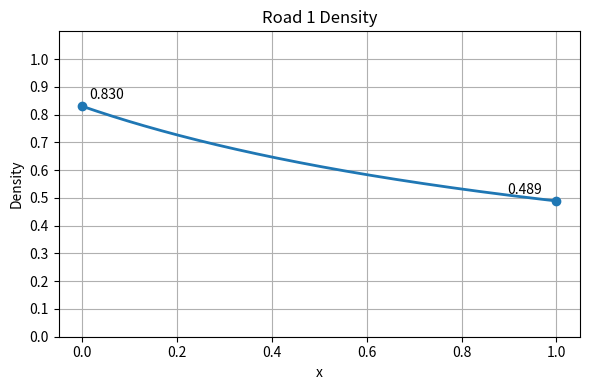
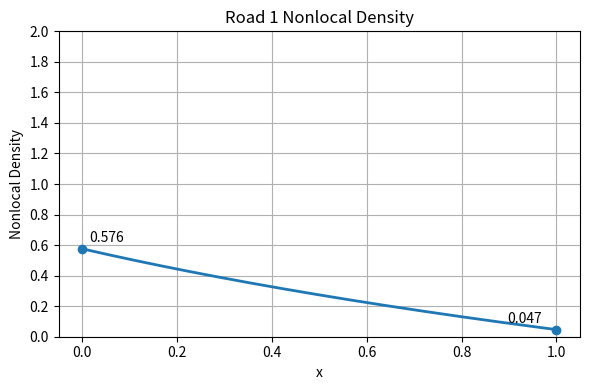
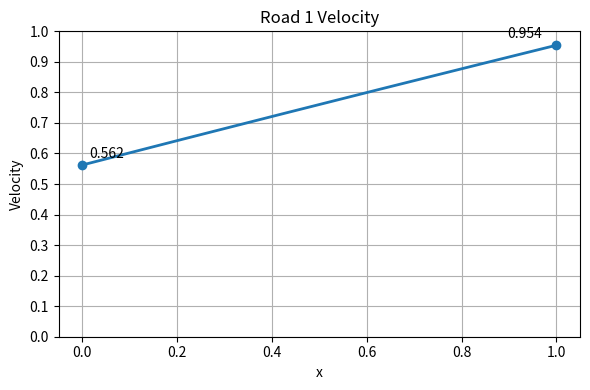
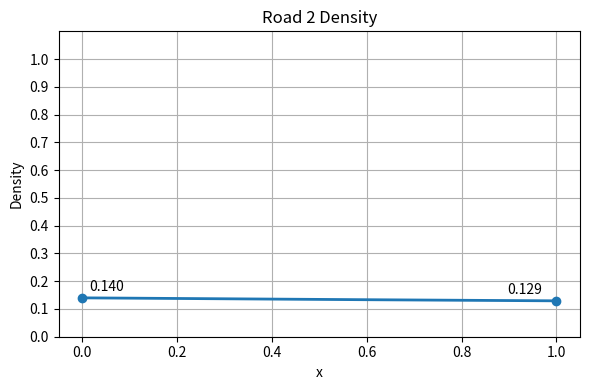
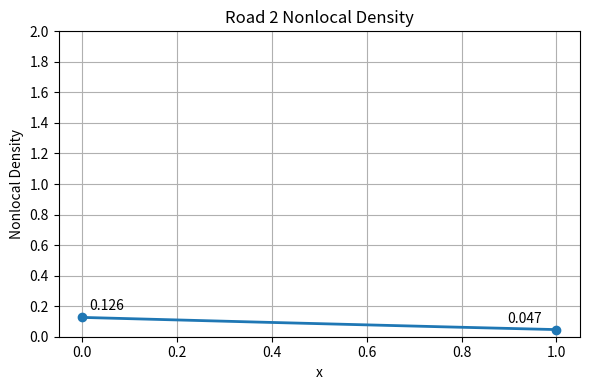
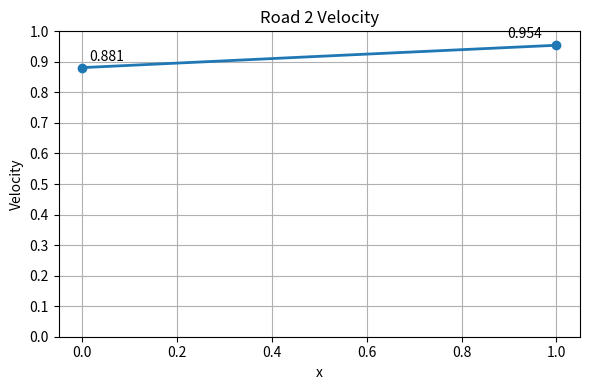
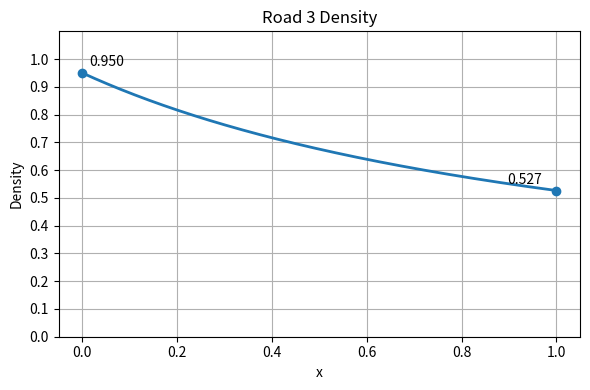
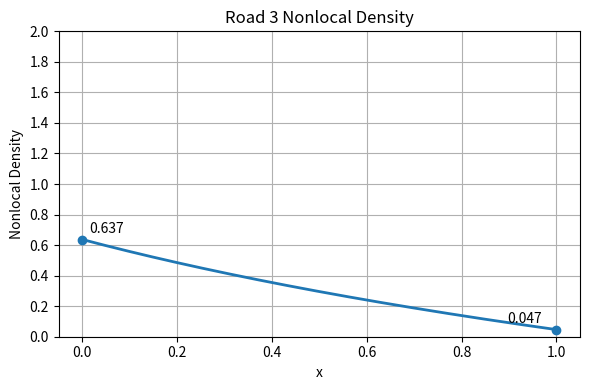
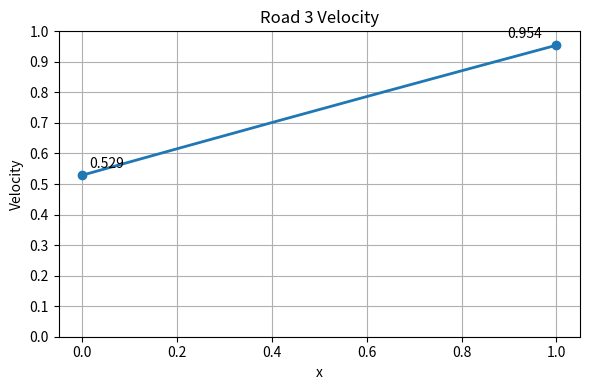
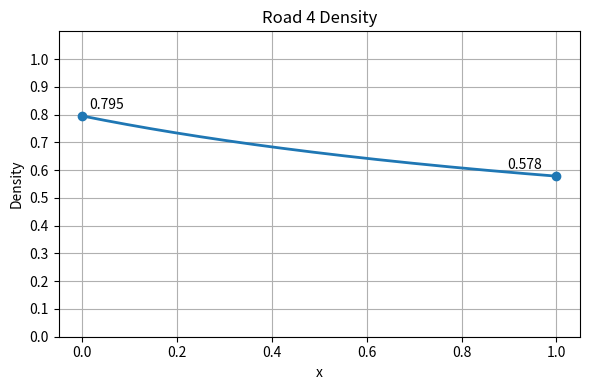
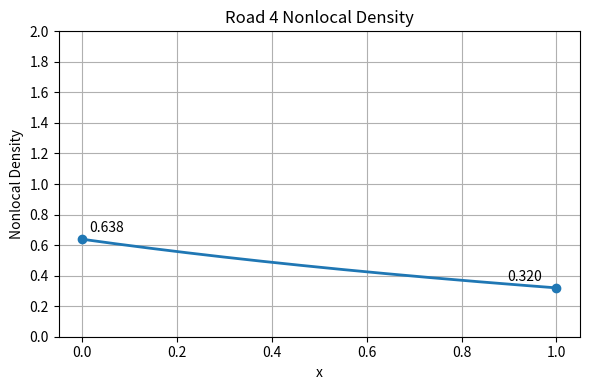
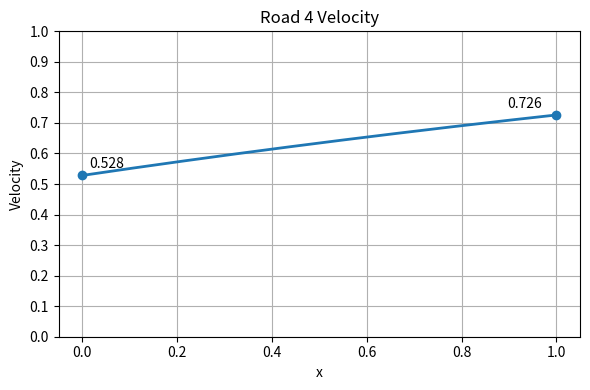
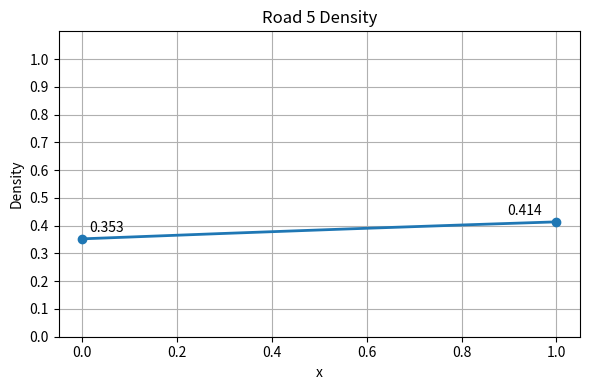
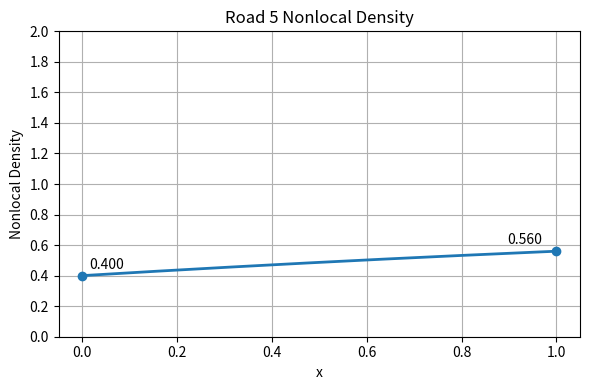
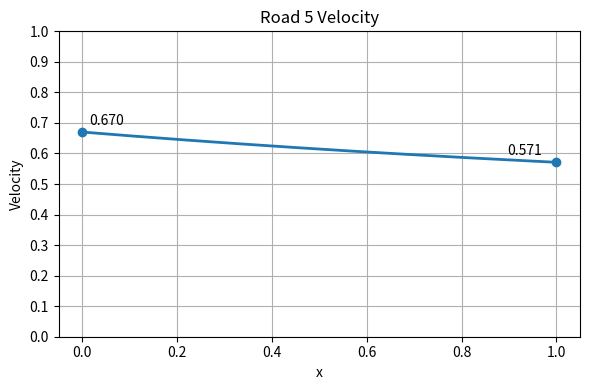
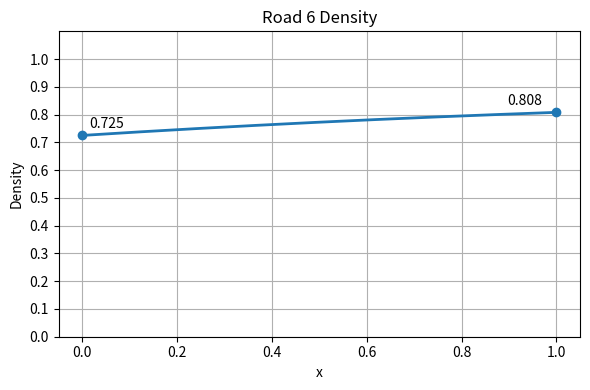

The script that saved these images, in order:
import random

import numpy as np
from scipy.optimize import root

import matplotlib.pyplot as plt
from scipy.optimize import root_scalar
import os



random.seed(30)
np.random.seed(30)


class Road:

    def __init__(
        self,
        road_id,
        rho_l=None,
        rho_r=None,
        L=None,
        eta=None,
        lam=None,
        commodities=None,
    ):

        # ----------------------------
        # Identification
        # ----------------------------

        self.id = road_id

        # ----------------------------
        # Boundary densities
        # (one of them may initially be unknown)
        # ----------------------------

        self.rho_l = rho_l
        self.rho_r = rho_r

        # ----------------------------
        # Physical parameters
        # ----------------------------

        self.L = L
        self.eta = eta
        self.lam = lam

        # ----------------------------
        # Commodity distribution
        # ----------------------------

        self.commodities = commodities

    def __repr__(self):

        return (
            f"Road("
            f"id={self.id}, "
            f"rho_l={self.rho_l}, "
            f"rho_r={self.rho_r})"
        )
    

class Junction:

    def __init__(
        self,
        junction_id,
        incoming_roads,
        outgoing_roads,
        commodity_destination,
        constant_in_f=10,
    ):

        # ----------------------------
        # Identification
        # ----------------------------

        self.id = junction_id

        # ----------------------------
        # Connected roads
        # ----------------------------

        self.incoming_roads = incoming_roads
        self.outgoing_roads = outgoing_roads

        # ----------------------------
        # Commodity routing
        # ----------------------------

        self.commodity_destination = commodity_destination

        # ----------------------------
        # Constants
        # ----------------------------

        self.constant_in_f = constant_in_f

        # ----------------------------
        # Buffers
        # One buffer per outgoing road
        # ----------------------------

        self.buffers = {}

        for road in self.outgoing_roads:

            self.buffers[road.id] = {

            }

    # ============================================================
    # V and W_out
    # ============================================================

    def V(self, road, W):

        return np.exp(-road.lam * W)


    def W_out_0(self, road,rho_out_l):

        K = road.rho_r * (road.eta - road.L) / road.eta

        exponent = (
            (road.lam / road.eta)
            * road.rho_r
            * road.L
        )

        log_argument = (
            rho_out_l
            * (np.exp(exponent) - 1)
            + road.rho_r
        )

        return (
            (road.lam / (road.eta ** 2))
            * (
                np.log(log_argument)
                - np.log(road.rho_r)
            )
            + K
        )
    # ============================================================
    # rho_r and rho_l
    # ============================================================

    def rho_r_function(self, road, b):

        tmp_max = max(b)

        return tmp_max






    def rho_l_function(self, road, b):

        buffer_idx = self.outgoing_roads.index(road)

        def F(rho_out_l):

            W = self.W_out_0(
                road,
                rho_out_l
            )

            return (
                rho_out_l
                - b[buffer_idx]
                * self.constant_in_f
                / self.V(road, W)
            )

        result = root_scalar(
            F,
            x0=1.0,
            method="newton",
            xtol=1e-13,
            maxiter=1000,
        )

        if not result.converged:
            raise RuntimeError(
                f"rho_l root search failed on road {road.id}"
            )

        return result.root




    
    
    # ============================================================
    # Riccati Solution
    # ============================================================

    def riccati(self, road, x, b):

        if road in self.incoming_roads:

            rho_l = road.rho_l
            rho_r = self.rho_r_function(road, b)

        else:

            rho_l = self.rho_l_function(road, b)
            rho_r = road.rho_r

        argument_of_exp = (
            (road.lam / road.eta)
            * rho_r
            * x
        )

        return (
            rho_r
            * rho_l
            * np.exp(argument_of_exp)
        ) / (
            rho_l
            * (
                np.exp(argument_of_exp) - 1
            )
            + rho_r
        )


    # ============================================================
    # Density Function
    # ============================================================

    def q(self, road, x, b):

        return self.riccati(road, x, b)
    

    # ============================================================
    # Flux into Buffer
    # Equation (7.3)
    # ============================================================

    def phi_in_buffer_func(self, in_road, out_road, b):

        q_in = self.q(
            in_road,
            in_road.L,
            b
        )

        V_in = self.V(
            in_road,
            self.rho_r_function(in_road, b)
        )

        commodity_fraction = 0

        for commodity, fraction in enumerate(in_road.commodities):

            if self.commodity_destination[commodity] == out_road.id:
                commodity_fraction += fraction

        return (
            commodity_fraction
            * q_in
            * V_in
        )




    # ============================================================
    # Flux out of Buffer
    # Equation (7.4)
    # ============================================================

    def phi_out_buffer_func(self, out_road, b):

        buffer_idx = self.outgoing_roads.index(out_road)

        return self.constant_in_f * b[buffer_idx]
    

    # ============================================================
    # ROOT FUNCTION
    # ============================================================


    # ============================================================
    # ODE for One Buffer
    # ============================================================

    def F_for_buffer(self, out_road, b):

        phi_in = 0

        for in_road in self.incoming_roads:

            phi_in += self.phi_in_buffer_func(
                in_road,
                out_road,
                b
            )

        phi_out = self.phi_out_buffer_func(
            out_road,
            b
        )

        return phi_in - phi_out


    # ============================================================
    # ODE System
    # ============================================================

    def F(self, b):

        F_values = []

        for out_road in self.outgoing_roads:

            F_values.append(
                self.F_for_buffer(
                    out_road,
                    b
                )
            )

        return np.array(F_values)


    # ============================================================
    # ROOT SEARCH
    # ============================================================

    def solve(self):

        print("=" * 80)
        print(f"ROOT SEARCH - Junction {self.id}")
        print("=" * 80)

        tol = 1e-6

        # Initial guess for the buffer values
        x0 = np.ones(len(self.outgoing_roads))

        result = root(
            self.F,
            x0=x0,
            tol=tol
        )

        b_star = result.x

        print("Solution:", b_star)
        print("F(sol):", result.fun)
        print("norm(F(sol)):", np.linalg.norm(result.fun))
        print("Converged:", result.success)
        print("Message:", result.message)

        if not result.success:

            print(
                "No root found, norm =",
                np.linalg.norm(result.fun),
                "\n"
            )

            raise RuntimeError(
                f"Root search failed for Junction {self.id}"
            )

        # ========================================================
        # Store buffer values
        # ========================================================

        for i, road in enumerate(self.outgoing_roads):

            self.buffers[road.id]["b"] = b_star[i]

        # ========================================================
        # Update Boundary Densities
        # ========================================================

        for road in self.incoming_roads:

            road.rho_r = self.rho_r_function(
                road,
                b_star
            )

        for road in self.outgoing_roads:

            road.rho_l = self.rho_l_function(
                road,
                b_star
            )
        
        self.b = b_star
        print(road.id,b_star)

        return b_star



def random_commodities(n):

    weights = np.random.rand(n)
    weights /= np.sum(weights)

    return weights.tolist()

def random_routing(n_commodities, outgoing_roads):

    return {
        commodity: random.choice(outgoing_roads)
        for commodity in range(n_commodities)
    }

def main():

    # ========================================================
    # Boundary Conditions
    # ========================================================

    rho_l_R1 = 0.83
    rho_l_R2 = 0.14
    rho_l_R2 = 0.14
    rho_l_R3 = 0.95

    rho_r_R4 = 0.32
    rho_r_R5 = 0.56
    rho_r_R6 = 0.89



    # ========================================================
    # Create Roads
    # ========================================================

    n_commodities = 3

    R1 = Road(1, rho_l=rho_l_R1, L=1.0, eta=1.1, lam=1.0, commodities=random_commodities(n_commodities))
    R2 = Road(2, rho_l=rho_l_R2,L=1.0, eta=1.1, lam=1.0, commodities=random_commodities(n_commodities))
    R3 = Road(3, rho_l=rho_l_R3,L=1.0, eta=1.1, lam=1.0, commodities=random_commodities(n_commodities))

    R4 = Road(4, rho_r=rho_r_R4,L=1.0, eta=1.1, lam=1.0, commodities=random_commodities(n_commodities))
    R5 = Road(5, rho_r=rho_r_R5,L=1.0, eta=1.1, lam=1.0, commodities=random_commodities(n_commodities))
    R6 = Road(6, rho_r=rho_r_R6,L=1.0, eta=1.1, lam=1.0, commodities=random_commodities(n_commodities))




    roads = {
        1: R1,
        2: R2,
        3: R3,
        4: R4,
        5: R5,
        6: R6}


    solve_order = [
    1
    ]

  

    # ========================================================
    # Commodity Destinations / Routing 
    # ========================================================


    # commodity_destination_J1 = random_routing(n_commodities, [5,6,7])
    # commodity_destination_J1 ={0: 7, 1: 6, 2: 7, 3: 5, 4: 7}
    commodity_destination_J1 ={0: 4, 1: 5, 2: 6}
    print(commodity_destination_J1)


    # ========================================================
    # Create Junctions
    # ========================================================

    J1 = Junction(
        junction_id=1,
        incoming_roads=[R1,R2, R3],
        outgoing_roads=[R4,R5,R6],
        commodity_destination=commodity_destination_J1
    )


    junctions = {

        1: J1,

    }

    # ========================================================
    # Solve Network
    # ========================================================

    for junction_id in solve_order:

        junctions[junction_id].solve()

    # ========================================================
    # Final Road Parameters
    # ========================================================

    print("\n")
    print("=" * 80)
    print("FINAL ROAD PARAMETERS")
    print("=" * 80)

    for road_id in sorted(roads):

        road = roads[road_id]

        print(f"\nRoad {road.id}")
        print("-" * 40)

        print(f"rho_l       = {road.rho_l}")
        print(f"rho_r       = {road.rho_r}")
        print(f"L           = {road.L}")
        print(f"eta         = {road.eta}")
        print(f"lambda      = {road.lam}")
        print(f"commodities = {road.commodities}")


    # ==========================================================
    # Indicator (uniform) kernel
    # gamma(s) = 1 for 0 <= s <= 1
    # ==========================================================
    def compute_W_kernel(x, rho, rho_r, L, eta):

        W = np.zeros_like(x)

        for i in range(len(x)):

            x0 = x[i]
            x_end = min(x0 + eta, L)

            mask = (x >= x0) & (x <= x_end)

            xs = x[mask]
            rs = rho[mask]

            if len(xs) > 1:
                integral = np.trapezoid(rs, xs)
            else:
                integral = 0.0

            # contribution beyond end of road
            if x0 + eta > L:

                a = L
                b = x0 + eta

                if b > a:
                    integral += rho_r * (b - a)

            W[i] = integral / eta

        return W
    # ==========================================================
    # Plot everything
    # ==========================================================
    def save_all_road_plots(roads, folder_name="Unnamed"):

        os.makedirs(folder_name, exist_ok=True)

        # ------------------------------------------------------
        # Create summary figures
        # ------------------------------------------------------
        n_roads = len(roads)
        cols = int(np.ceil(np.sqrt(n_roads)))
        rows = int(np.ceil(n_roads / cols))

        fig_density, axs_density = plt.subplots(rows, cols,
                                                figsize=(5 * cols, 4 * rows))
        fig_W, axs_W = plt.subplots(rows, cols,
                                    figsize=(5 * cols, 4 * rows))
        fig_velocity, axs_velocity = plt.subplots(rows, cols,
                                                figsize=(5 * cols, 4 * rows))

        axs_density = np.array(axs_density).reshape(-1)
        axs_W = np.array(axs_W).reshape(-1)
        axs_velocity = np.array(axs_velocity).reshape(-1)

        # ------------------------------------------------------
        # Individual road plots
        # ------------------------------------------------------
        for k, road in enumerate(roads.values()):

            road_folder = os.path.join(folder_name, f"Road_{road.id}")
            os.makedirs(road_folder, exist_ok=True)

            x = np.linspace(0, road.L, 300)

            # --------------------------------------------------
            # Density
            # --------------------------------------------------

            junction = None

            for J in junctions.values():

                if (road in J.incoming_roads or
                    road in J.outgoing_roads):

                    junction = J
                    break

            if junction is None:
                raise ValueError(f"No junction found for Road {road.id}")
            
            rho = np.array([
                junction.q(road, xi, junction.b)
                for xi in x
            ])

            plt.figure(figsize=(6, 4))
            plt.plot(x, rho, linewidth=2)
            plt.scatter([x[0], x[-1]], [rho[0], rho[-1]], zorder=5)

            plt.annotate(f"{rho[0]:.3f}",
                        (x[0], rho[0]),
                        xytext=(5, 5),
                        textcoords="offset points")

            plt.annotate(f"{rho[-1]:.3f}",
                        (x[-1], rho[-1]),
                        xytext=(-35, 5),
                        textcoords="offset points")
            plt.xlabel("x")
            plt.ylim(0, 1.1)
            plt.yticks(np.arange(0, 1.1, 0.1))
            plt.ylabel("Density")
            plt.title(f"Road {road.id} Density")
            plt.grid(True)
            plt.tight_layout()

            plt.savefig(os.path.join(road_folder, "density.png"))

            plt.close()

            # Add to summary figure
            axs_density[k].plot(x, rho, linewidth=2)
            axs_density[k].scatter([x[0], x[-1]], [rho[0], rho[-1]], zorder=5)

            axs_density[k].annotate(f"{rho[0]:.3f}",
                                    (x[0], rho[0]),
                                    xytext=(5, 5),
                                    textcoords="offset points")

            axs_density[k].annotate(f"{rho[-1]:.3f}",
                                    (x[-1], rho[-1]),
                                    xytext=(-35, 5),
                                    textcoords="offset points")
            axs_density[k].set_title(f"Road {road.id}")
            axs_density[k].set_ylim(0, 1.1)
            axs_density[k].set_yticks(np.arange(0, 1.1, 0.1))
            axs_density[k].set_xlabel("x")
            axs_density[k].set_ylabel("Density")
            axs_density[k].grid(True)

            # --------------------------------------------------
            # Nonlocal density
            # --------------------------------------------------
            W = compute_W_kernel(
                x,
                rho,
                road.rho_r,
                road.L,
                road.eta
            )

            plt.figure(figsize=(6, 4))
            plt.scatter([x[0], x[-1]], [W[0], W[-1]], zorder=5)

            plt.annotate(f"{W[0]:.3f}",
                        (x[0], W[0]),
                        xytext=(5, 5),
                        textcoords="offset points")

            plt.annotate(f"{W[-1]:.3f}",
                        (x[-1], W[-1]),
                        xytext=(-35, 5),
                        textcoords="offset points")
            plt.plot(x, W, linewidth=2)
            
            plt.xlabel("x")
            plt.ylabel("Nonlocal Density")
            plt.ylim(0, 2)
            plt.yticks(np.arange(0, 2.01, 0.2))
            plt.title(f"Road {road.id} Nonlocal Density")
            plt.grid(True)
            plt.tight_layout()
            plt.savefig(os.path.join(road_folder, "nonlocal_density.png"))
            plt.close()

            # Add to summary figure
            axs_W[k].plot(x, W, linewidth=2)
            axs_W[k].scatter([x[0], x[-1]], [W[0], W[-1]], zorder=5)

            axs_W[k].annotate(f"{W[0]:.3f}",
                            (x[0], W[0]),
                            xytext=(5, 5),
                            textcoords="offset points")

            axs_W[k].annotate(f"{W[-1]:.3f}",
                            (x[-1], W[-1]),
                            xytext=(-35, 5),
                            textcoords="offset points")
            axs_W[k].set_title(f"Road {road.id}")
            axs_W[k].set_xlabel("x")
            axs_W[k].set_ylim(0, 2)
            axs_W[k].set_yticks(np.arange(0, 2.01, 0.2))
            axs_W[k].set_ylabel("Nonlocal Density")
            axs_W[k].grid(True)

            # --------------------------------------------------
            # Velocity
            # --------------------------------------------------
            V = np.exp(-road.lam * W)



            plt.figure(figsize=(6, 4))

            plt.scatter([x[0], x[-1]], [V[0], V[-1]], zorder=5)

            plt.annotate(f"{V[0]:.3f}",
                        (x[0], V[0]),
                        xytext=(5, 5),
                        textcoords="offset points")

            plt.annotate(f"{V[-1]:.3f}",
                        (x[-1], V[-1]),
                        xytext=(-35, 5),
                        textcoords="offset points")
            plt.plot(x, V, linewidth=2)
            plt.xlabel("x")
            plt.ylim(0, 1)
            plt.yticks(np.arange(0, 1.01, 0.1))
            plt.ylabel("Velocity")
            plt.title(f"Road {road.id} Velocity")
            plt.grid(True)
            plt.tight_layout()
            plt.savefig(os.path.join(road_folder, "velocity.png"))
            plt.close()

            # Add to summary figure
            axs_velocity[k].plot(x, V, linewidth=2)

            axs_velocity[k].scatter([x[0], x[-1]], [V[0], V[-1]], zorder=5)

            axs_velocity[k].annotate(f"{V[0]:.3f}",
                                    (x[0], V[0]),
                                    xytext=(5, 5),
                                    textcoords="offset points")

            axs_velocity[k].annotate(f"{V[-1]:.3f}",
                                    (x[-1], V[-1]),
                                    xytext=(-35, 5),
                                    textcoords="offset points")
            axs_velocity[k].set_title(f"Road {road.id}")
            axs_velocity[k].set_ylim(0, 1)
            axs_velocity[k].set_yticks(np.arange(0, 1.01, 0.1))
            axs_velocity[k].set_xlabel("x")
            axs_velocity[k].set_ylabel("Velocity")
            axs_velocity[k].grid(True)

        # ------------------------------------------------------
        # Remove unused subplots
        # ------------------------------------------------------
        for i in range(n_roads, len(axs_density)):
            fig_density.delaxes(axs_density[i])
            fig_W.delaxes(axs_W[i])
            fig_velocity.delaxes(axs_velocity[i])

        # ------------------------------------------------------
        # Save summary figures
        # ------------------------------------------------------
        fig_density.suptitle("Density Profiles of All Roads", fontsize=16)
        fig_density.tight_layout(rect=[0, 0, 1, 0.96])
        fig_density.savefig(os.path.join(folder_name,
                                        "density_all_roads.png"))
        plt.close(fig_density)

        fig_W.suptitle("Nonlocal Density Profiles of All Roads", fontsize=16)
        fig_W.tight_layout(rect=[0, 0, 1, 0.96])
        fig_W.savefig(os.path.join(folder_name,
                                "nonlocal_density_all_roads.png"))
        plt.close(fig_W)

        fig_velocity.suptitle("Velocity Profiles of All Roads", fontsize=16)
        fig_velocity.tight_layout(rect=[0, 0, 1, 0.96])
        fig_velocity.savefig(os.path.join(folder_name,
                                        "velocity_all_roads.png"))
        plt.close(fig_velocity)


    # ==========================================================
    # Create all plots
    # ==========================================================
    save_all_road_plots(
        roads,
        "3-3_1"
    )

if __name__ == "__main__":
    main()
